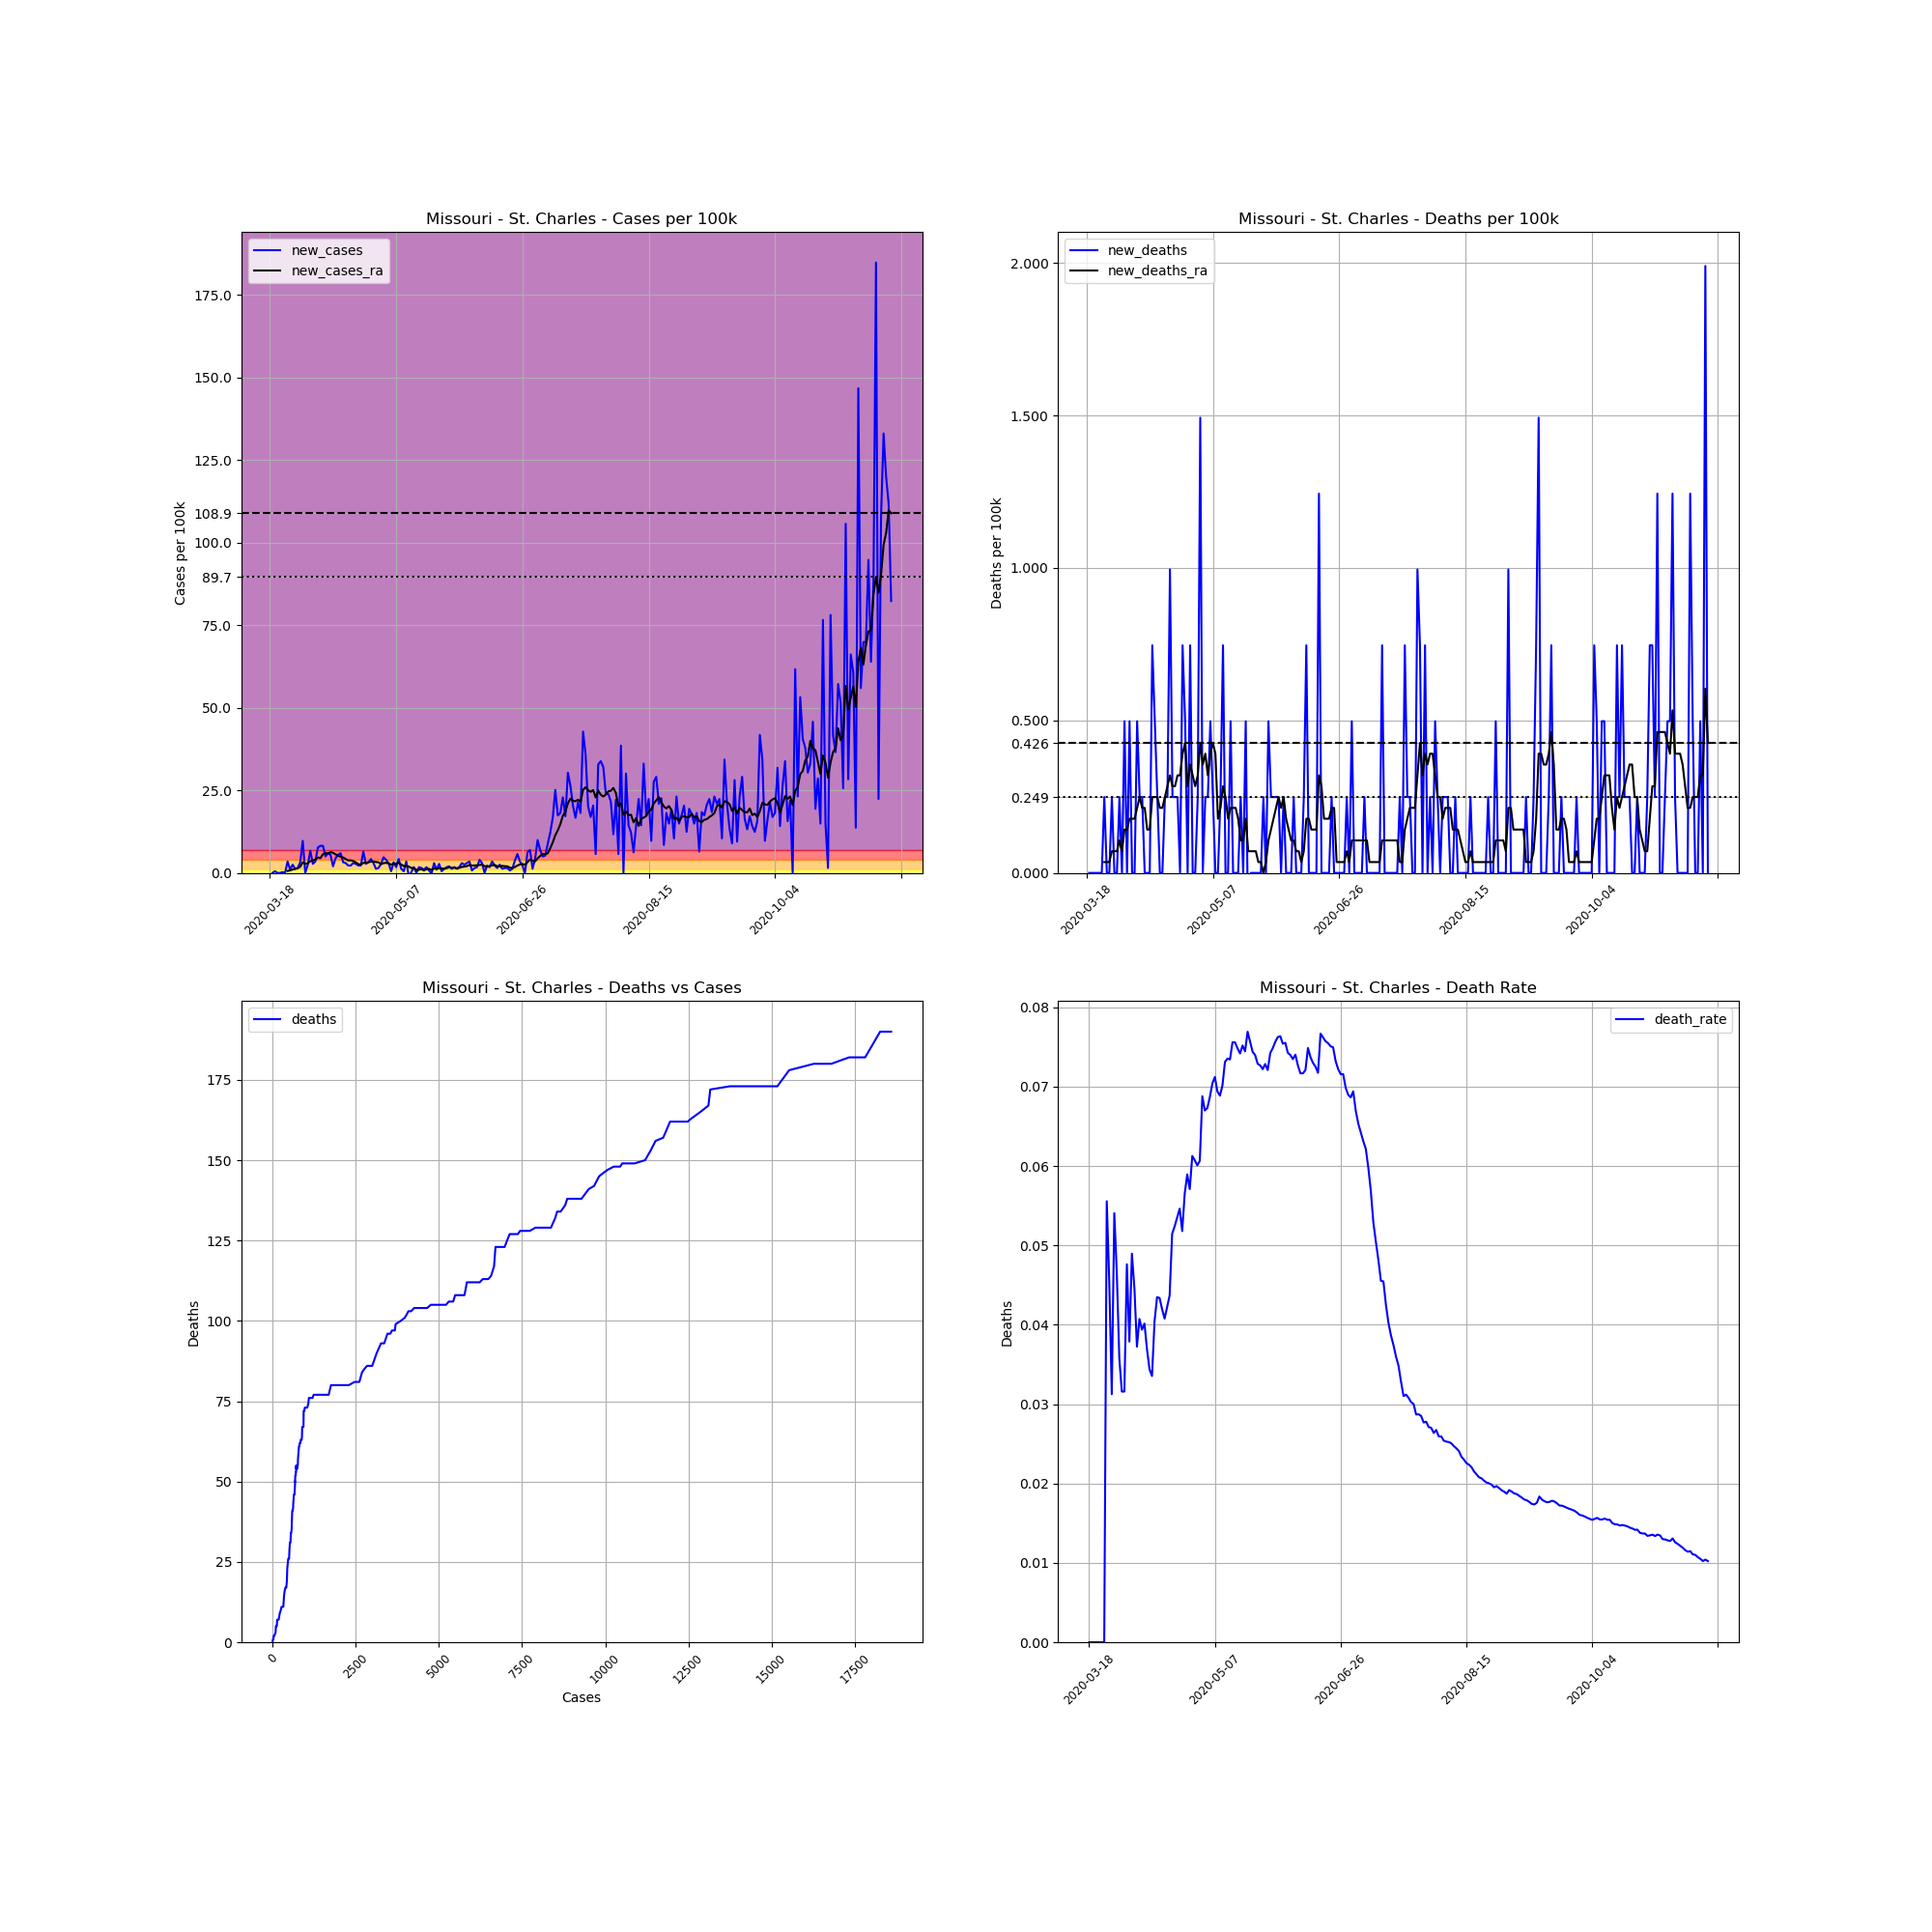

The file beside this chart, header and first rows:
, date, county, state, fips, cases, deaths, COUNTY, STNAME, CTYNAME, POPESTIMATE2019, cases_per_100k, deaths_per_100k, death_rate, new_cases, new_deaths, new_cases_ra, new_deaths_ra
146711, 2020-03-18, St. Charles, Missouri, 29183, 1, 0, 183, Missouri, St. Charles, 402022, 0.2487, 0.0, 0.0, , , , 
146712, 2020-03-19, St. Charles, Missouri, 29183, 1, 0, 183, Missouri, St. Charles, 402022, 0.2487, 0.0, 0.0, 0.0, 0.0, , 
146713, 2020-03-20, St. Charles, Missouri, 29183, 3, 0, 183, Missouri, St. Charles, 402022, 0.7462, 0.0, 0.0, 0.4975, 0.0, , 
146714, 2020-03-21, St. Charles, Missouri, 29183, 3, 0, 183, Missouri, St. Charles, 402022, 0.7462, 0.0, 0.0, 0.0, 0.0, , 
146715, 2020-03-22, St. Charles, Missouri, 29183, 3, 0, 183, Missouri, St. Charles, 402022, 0.7462, 0.0, 0.0, 0.0, 0.0, , 
146716, 2020-03-23, St. Charles, Missouri, 29183, 4, 0, 183, Missouri, St. Charles, 402022, 0.995, 0.0, 0.0, 0.2487, 0.0, , 
146717, 2020-03-24, St. Charles, Missouri, 29183, 4, 0, 183, Missouri, St. Charles, 402022, 0.995, 0.0, 0.0, 0.0, 0.0, , 
146718, 2020-03-25, St. Charles, Missouri, 29183, 18, 1, 183, Missouri, St. Charles, 402022, 4.477, 0.2487, 0.05556, 3.482, 0.2487, 0.6041, 0.03553
146719, 2020-03-26, St. Charles, Missouri, 29183, 22, 1, 183, Missouri, St. Charles, 402022, 5.472, 0.2487, 0.04545, 0.995, 0.0, 0.7462, 0.03553
146720, 2020-03-27, St. Charles, Missouri, 29183, 32, 1, 183, Missouri, St. Charles, 402022, 7.96, 0.2487, 0.03125, 2.487, 0.0, 1.031, 0.03553
146721, 2020-03-28, St. Charles, Missouri, 29183, 37, 2, 183, Missouri, St. Charles, 402022, 9.203, 0.4975, 0.05405, 1.244, 0.2487, 1.208, 0.07107
146722, 2020-03-29, St. Charles, Missouri, 29183, 43, 2, 183, Missouri, St. Charles, 402022, 10.7, 0.4975, 0.04651, 1.492, 0.0, 1.421, 0.07107
146723, 2020-03-30, St. Charles, Missouri, 29183, 56, 2, 183, Missouri, St. Charles, 402022, 13.93, 0.4975, 0.03571, 3.234, 0.0, 1.848, 0.07107
146724, 2020-03-31, St. Charles, Missouri, 29183, 95, 3, 183, Missouri, St. Charles, 402022, 23.63, 0.7462, 0.03158, 9.701, 0.2487, 3.234, 0.1066
146725, 2020-04-01, St. Charles, Missouri, 29183, 95, 3, 183, Missouri, St. Charles, 402022, 23.63, 0.7462, 0.03158, 0.0, 0.0, 2.736, 0.07107
146726, 2020-04-02, St. Charles, Missouri, 29183, 105, 5, 183, Missouri, St. Charles, 402022, 26.12, 1.244, 0.04762, 2.487, 0.4975, 2.949, 0.1421
146727, 2020-04-03, St. Charles, Missouri, 29183, 132, 5, 183, Missouri, St. Charles, 402022, 32.83, 1.244, 0.03788, 6.716, 0.0, 3.553, 0.1421
146728, 2020-04-04, St. Charles, Missouri, 29183, 143, 7, 183, Missouri, St. Charles, 402022, 35.57, 1.741, 0.04895, 2.736, 0.4975, 3.767, 0.1777
146729, 2020-04-05, St. Charles, Missouri, 29183, 157, 7, 183, Missouri, St. Charles, 402022, 39.05, 1.741, 0.04459, 3.482, 0.0, 4.051, 0.1777
146730, 2020-04-06, St. Charles, Missouri, 29183, 188, 7, 183, Missouri, St. Charles, 402022, 46.76, 1.741, 0.03723, 7.711, 0.0, 4.691, 0.1777
146731, 2020-04-07, St. Charles, Missouri, 29183, 221, 9, 183, Missouri, St. Charles, 402022, 54.97, 2.239, 0.04072, 8.209, 0.4975, 4.477, 0.2132
146732, 2020-04-08, St. Charles, Missouri, 29183, 254, 10, 183, Missouri, St. Charles, 402022, 63.18, 2.487, 0.03937, 8.209, 0.2487, 5.65, 0.2487
146733, 2020-04-09, St. Charles, Missouri, 29183, 274, 11, 183, Missouri, St. Charles, 402022, 68.16, 2.736, 0.04015, 4.975, 0.2487, 6.005, 0.2132
146734, 2020-04-10, St. Charles, Missouri, 29183, 298, 11, 183, Missouri, St. Charles, 402022, 74.13, 2.736, 0.03691, 5.97, 0.0, 5.899, 0.2132
146735, 2020-04-11, St. Charles, Missouri, 29183, 320, 11, 183, Missouri, St. Charles, 402022, 79.6, 2.736, 0.03438, 5.472, 0.0, 6.29, 0.1421
146736, 2020-04-12, St. Charles, Missouri, 29183, 328, 11, 183, Missouri, St. Charles, 402022, 81.59, 2.736, 0.03354, 1.99, 0.0, 6.076, 0.1421
146737, 2020-04-13, St. Charles, Missouri, 29183, 346, 14, 183, Missouri, St. Charles, 402022, 86.06, 3.482, 0.04046, 4.477, 0.7462, 5.614, 0.2487
146738, 2020-04-14, St. Charles, Missouri, 29183, 368, 16, 183, Missouri, St. Charles, 402022, 91.54, 3.98, 0.04348, 5.472, 0.4975, 5.224, 0.2487
146739, 2020-04-15, St. Charles, Missouri, 29183, 392, 17, 183, Missouri, St. Charles, 402022, 97.51, 4.229, 0.04337, 5.97, 0.2487, 4.904, 0.2487
146740, 2020-04-16, St. Charles, Missouri, 29183, 405, 17, 183, Missouri, St. Charles, 402022, 100.7, 4.229, 0.04198, 3.234, 0.0, 4.655, 0.2132
146741, 2020-04-17, St. Charles, Missouri, 29183, 417, 17, 183, Missouri, St. Charles, 402022, 103.7, 4.229, 0.04077, 2.985, 0.0, 4.229, 0.2132
146742, 2020-04-18, St. Charles, Missouri, 29183, 426, 18, 183, Missouri, St. Charles, 402022, 106, 4.477, 0.04225, 2.239, 0.2487, 3.767, 0.2487
146743, 2020-04-19, St. Charles, Missouri, 29183, 435, 19, 183, Missouri, St. Charles, 402022, 108.2, 4.726, 0.04368, 2.239, 0.2487, 3.802, 0.2843
146744, 2020-04-20, St. Charles, Missouri, 29183, 447, 23, 183, Missouri, St. Charles, 402022, 111.2, 5.721, 0.05145, 2.985, 0.995, 3.589, 0.3198
146745, 2020-04-21, St. Charles, Missouri, 29183, 458, 24, 183, Missouri, St. Charles, 402022, 113.9, 5.97, 0.0524, 2.736, 0.2487, 3.198, 0.2843
146746, 2020-04-22, St. Charles, Missouri, 29183, 467, 25, 183, Missouri, St. Charles, 402022, 116.2, 6.219, 0.05353, 2.239, 0.2487, 2.665, 0.2843
146747, 2020-04-23, St. Charles, Missouri, 29183, 476, 26, 183, Missouri, St. Charles, 402022, 118.4, 6.467, 0.05462, 2.239, 0.2487, 2.523, 0.3198
146748, 2020-04-24, St. Charles, Missouri, 29183, 502, 26, 183, Missouri, St. Charles, 402022, 124.9, 6.467, 0.05179, 6.467, 0.0, 3.02, 0.3198
146749, 2020-04-25, St. Charles, Missouri, 29183, 513, 29, 183, Missouri, St. Charles, 402022, 127.6, 7.214, 0.05653, 2.736, 0.7462, 3.092, 0.3909
146750, 2020-04-26, St. Charles, Missouri, 29183, 526, 31, 183, Missouri, St. Charles, 402022, 130.8, 7.711, 0.05894, 3.234, 0.4975, 3.234, 0.4264
146751, 2020-04-27, St. Charles, Missouri, 29183, 543, 31, 183, Missouri, St. Charles, 402022, 135.1, 7.711, 0.05709, 4.229, 0.0, 3.411, 0.2843
146752, 2020-04-28, St. Charles, Missouri, 29183, 555, 34, 183, Missouri, St. Charles, 402022, 138.1, 8.457, 0.06126, 2.985, 0.7462, 3.447, 0.3553
146753, 2020-04-29, St. Charles, Missouri, 29183, 560, 34, 183, Missouri, St. Charles, 402022, 139.3, 8.457, 0.06071, 1.244, 0.0, 3.305, 0.3198
146754, 2020-04-30, St. Charles, Missouri, 29183, 566, 34, 183, Missouri, St. Charles, 402022, 140.8, 8.457, 0.06007, 1.492, 0.0, 3.198, 0.2843
146755, 2020-05-01, St. Charles, Missouri, 29183, 577, 35, 183, Missouri, St. Charles, 402022, 143.5, 8.706, 0.06066, 2.736, 0.2487, 2.665, 0.3198
146756, 2020-05-02, St. Charles, Missouri, 29183, 596, 41, 183, Missouri, St. Charles, 402022, 148.3, 10.2, 0.06879, 4.726, 1.492, 2.949, 0.4264
146757, 2020-05-03, St. Charles, Missouri, 29183, 612, 41, 183, Missouri, St. Charles, 402022, 152.2, 10.2, 0.06699, 3.98, 0.0, 3.056, 0.3553
146758, 2020-05-04, St. Charles, Missouri, 29183, 624, 42, 183, Missouri, St. Charles, 402022, 155.2, 10.45, 0.06731, 2.985, 0.2487, 2.878, 0.3909
146759, 2020-05-05, St. Charles, Missouri, 29183, 626, 43, 183, Missouri, St. Charles, 402022, 155.7, 10.7, 0.06869, 0.4975, 0.2487, 2.523, 0.3198
146760, 2020-05-06, St. Charles, Missouri, 29183, 639, 45, 183, Missouri, St. Charles, 402022, 158.9, 11.19, 0.07042, 3.234, 0.4975, 2.807, 0.3909
146761, 2020-05-07, St. Charles, Missouri, 29183, 646, 46, 183, Missouri, St. Charles, 402022, 160.7, 11.44, 0.07121, 1.741, 0.2487, 2.843, 0.4264
146762, 2020-05-08, St. Charles, Missouri, 29183, 663, 46, 183, Missouri, St. Charles, 402022, 164.9, 11.44, 0.06938, 4.229, 0.0, 3.056, 0.3909
146763, 2020-05-09, St. Charles, Missouri, 29183, 668, 46, 183, Missouri, St. Charles, 402022, 166.2, 11.44, 0.06886, 1.244, 0.0, 2.558, 0.1777
146764, 2020-05-10, St. Charles, Missouri, 29183, 670, 47, 183, Missouri, St. Charles, 402022, 166.7, 11.69, 0.07015, 0.4975, 0.2487, 2.061, 0.2132
146765, 2020-05-11, St. Charles, Missouri, 29183, 684, 50, 183, Missouri, St. Charles, 402022, 170.1, 12.44, 0.0731, 3.482, 0.7462, 2.132, 0.2843
146766, 2020-05-12, St. Charles, Missouri, 29183, 680, 50, 183, Missouri, St. Charles, 402022, 169.1, 12.44, 0.07353, -0.995, 0.0, 1.919, 0.2487
146767, 2020-05-13, St. Charles, Missouri, 29183, 681, 50, 183, Missouri, St. Charles, 402022, 169.4, 12.44, 0.07342, 0.2487, 0.0, 1.492, 0.1777
146768, 2020-05-14, St. Charles, Missouri, 29183, 688, 52, 183, Missouri, St. Charles, 402022, 171.1, 12.93, 0.07558, 1.741, 0.4975, 1.492, 0.2132
146769, 2020-05-15, St. Charles, Missouri, 29183, 688, 52, 183, Missouri, St. Charles, 402022, 171.1, 12.93, 0.07558, 0.0, 0.0, 0.8884, 0.2132
146770, 2020-05-16, St. Charles, Missouri, 29183, 695, 52, 183, Missouri, St. Charles, 402022, 172.9, 12.93, 0.07482, 1.741, 0.0, 0.9594, 0.2132
... 187 more rows
